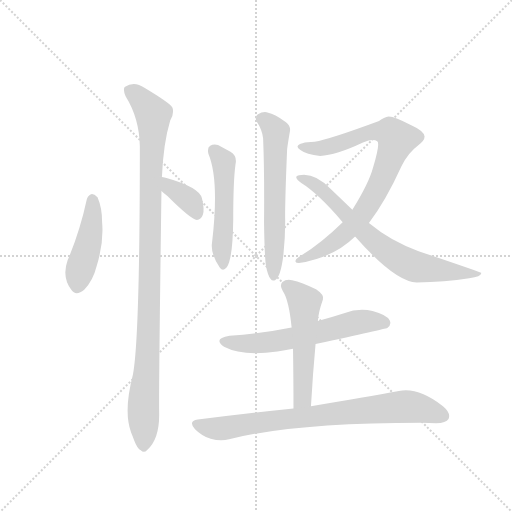
t = 0.00 s
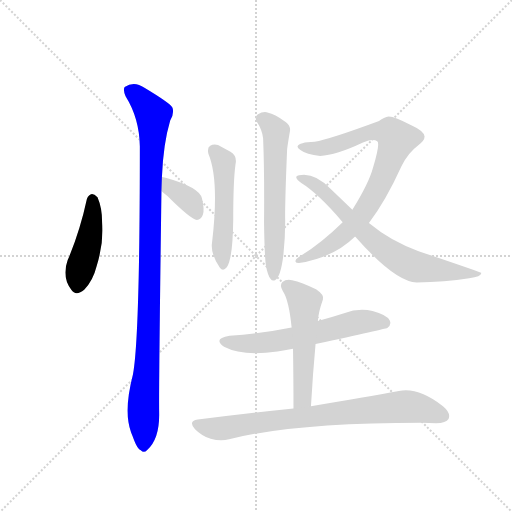
t = 1.59 s
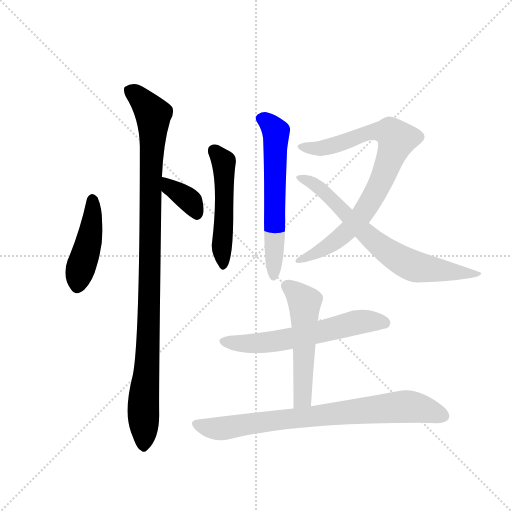
t = 3.19 s
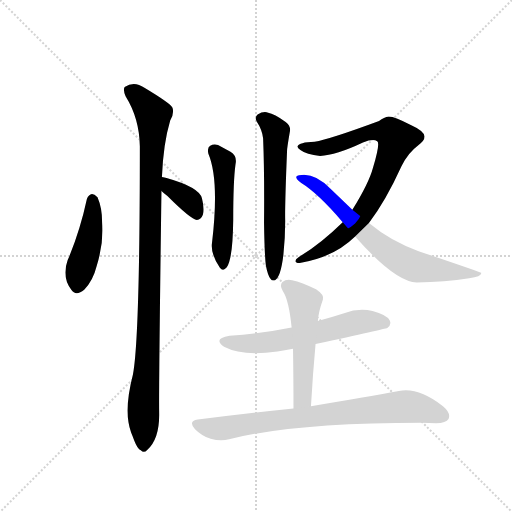
t = 4.78 s
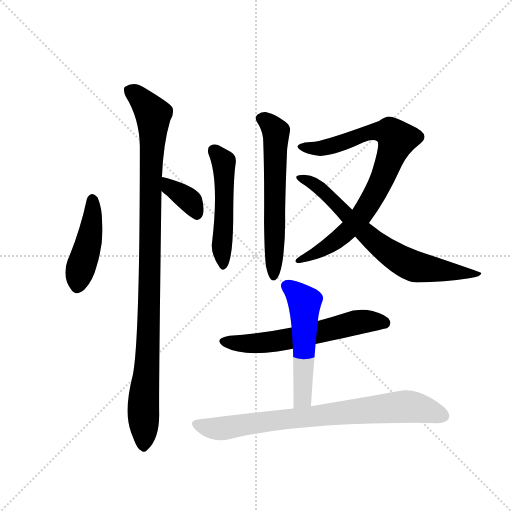
t = 6.37 s
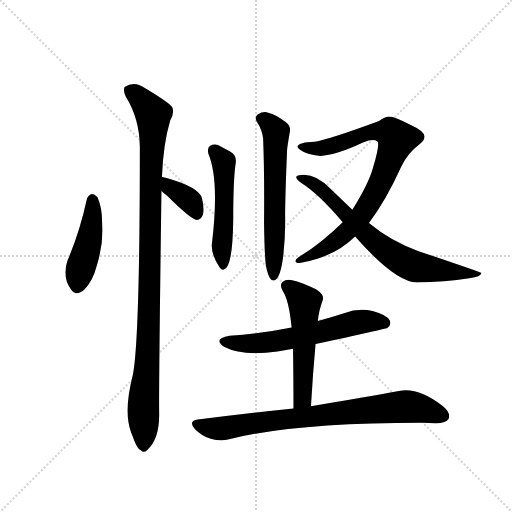
t = 7.97 s

The animated SVG that drew these frames (rendered in a browser with its animation timeline set to each time). Animation: 10 CSS @keyframes rules; one cycle of 7.96 s.

<svg version="1.1" viewBox="0 0 1024 1024" xmlns="http://www.w3.org/2000/svg">
  <g stroke="lightgray" stroke-dasharray="1,1" stroke-width="1" transform="scale(4, 4)">
    <line x1="0" y1="0" x2="256" y2="256"></line>
    <line x1="256" y1="0" x2="0" y2="256"></line>
    <line x1="128" y1="0" x2="128" y2="256"></line>
    <line x1="0" y1="128" x2="256" y2="128"></line>
  </g>
  <g transform="scale(0.92, -0.92) translate(60, -900)">
    <style type="text/css">
      
        @keyframes keyframes0 {
          from {
            stroke: blue;
            stroke-dashoffset: 447;
            stroke-width: 128;
          }
          59% {
            animation-timing-function: step-end;
            stroke: blue;
            stroke-dashoffset: 0;
            stroke-width: 128;
          }
          to {
            stroke: black;
            stroke-width: 1024;
          }
        }
        #make-me-a-hanzi-animation-0 {
          animation: keyframes0 0.61376953125s both;
          animation-delay: 0s;
          animation-timing-function: linear;
        }
      
        @keyframes keyframes1 {
          from {
            stroke: blue;
            stroke-dashoffset: 1048;
            stroke-width: 128;
          }
          77% {
            animation-timing-function: step-end;
            stroke: blue;
            stroke-dashoffset: 0;
            stroke-width: 128;
          }
          to {
            stroke: black;
            stroke-width: 1024;
          }
        }
        #make-me-a-hanzi-animation-1 {
          animation: keyframes1 1.1028645833333333s both;
          animation-delay: 0.61376953125s;
          animation-timing-function: linear;
        }
      
        @keyframes keyframes2 {
          from {
            stroke: blue;
            stroke-dashoffset: 362;
            stroke-width: 128;
          }
          54% {
            animation-timing-function: step-end;
            stroke: blue;
            stroke-dashoffset: 0;
            stroke-width: 128;
          }
          to {
            stroke: black;
            stroke-width: 1024;
          }
        }
        #make-me-a-hanzi-animation-2 {
          animation: keyframes2 0.5445963541666666s both;
          animation-delay: 1.7166341145833333s;
          animation-timing-function: linear;
        }
      
        @keyframes keyframes3 {
          from {
            stroke: blue;
            stroke-dashoffset: 507;
            stroke-width: 128;
          }
          62% {
            animation-timing-function: step-end;
            stroke: blue;
            stroke-dashoffset: 0;
            stroke-width: 128;
          }
          to {
            stroke: black;
            stroke-width: 1024;
          }
        }
        #make-me-a-hanzi-animation-3 {
          animation: keyframes3 0.66259765625s both;
          animation-delay: 2.26123046875s;
          animation-timing-function: linear;
        }
      
        @keyframes keyframes4 {
          from {
            stroke: blue;
            stroke-dashoffset: 609;
            stroke-width: 128;
          }
          66% {
            animation-timing-function: step-end;
            stroke: blue;
            stroke-dashoffset: 0;
            stroke-width: 128;
          }
          to {
            stroke: black;
            stroke-width: 1024;
          }
        }
        #make-me-a-hanzi-animation-4 {
          animation: keyframes4 0.74560546875s both;
          animation-delay: 2.923828125s;
          animation-timing-function: linear;
        }
      
        @keyframes keyframes5 {
          from {
            stroke: blue;
            stroke-dashoffset: 832;
            stroke-width: 128;
          }
          73% {
            animation-timing-function: step-end;
            stroke: blue;
            stroke-dashoffset: 0;
            stroke-width: 128;
          }
          to {
            stroke: black;
            stroke-width: 1024;
          }
        }
        #make-me-a-hanzi-animation-5 {
          animation: keyframes5 0.9270833333333334s both;
          animation-delay: 3.66943359375s;
          animation-timing-function: linear;
        }
      
        @keyframes keyframes6 {
          from {
            stroke: blue;
            stroke-dashoffset: 717;
            stroke-width: 128;
          }
          70% {
            animation-timing-function: step-end;
            stroke: blue;
            stroke-dashoffset: 0;
            stroke-width: 128;
          }
          to {
            stroke: black;
            stroke-width: 1024;
          }
        }
        #make-me-a-hanzi-animation-6 {
          animation: keyframes6 0.83349609375s both;
          animation-delay: 4.596516927083333s;
          animation-timing-function: linear;
        }
      
        @keyframes keyframes7 {
          from {
            stroke: blue;
            stroke-dashoffset: 609;
            stroke-width: 128;
          }
          66% {
            animation-timing-function: step-end;
            stroke: blue;
            stroke-dashoffset: 0;
            stroke-width: 128;
          }
          to {
            stroke: black;
            stroke-width: 1024;
          }
        }
        #make-me-a-hanzi-animation-7 {
          animation: keyframes7 0.74560546875s both;
          animation-delay: 5.430013020833333s;
          animation-timing-function: linear;
        }
      
        @keyframes keyframes8 {
          from {
            stroke: blue;
            stroke-dashoffset: 536;
            stroke-width: 128;
          }
          64% {
            animation-timing-function: step-end;
            stroke: blue;
            stroke-dashoffset: 0;
            stroke-width: 128;
          }
          to {
            stroke: black;
            stroke-width: 1024;
          }
        }
        #make-me-a-hanzi-animation-8 {
          animation: keyframes8 0.6861979166666666s both;
          animation-delay: 6.175618489583333s;
          animation-timing-function: linear;
        }
      
        @keyframes keyframes9 {
          from {
            stroke: blue;
            stroke-dashoffset: 798;
            stroke-width: 128;
          }
          72% {
            animation-timing-function: step-end;
            stroke: blue;
            stroke-dashoffset: 0;
            stroke-width: 128;
          }
          to {
            stroke: black;
            stroke-width: 1024;
          }
        }
        #make-me-a-hanzi-animation-9 {
          animation: keyframes9 0.8994140625s both;
          animation-delay: 6.86181640625s;
          animation-timing-function: linear;
        }
      
    </style>
    
      <path d="M 129 468 Q 114 398 87 334 Q 74 298 95 270 Q 105 255 123 270 Q 142 289 150 321 Q 166 373 162 417 Q 162 448 152 471 Q 145 478 140 478 Q 133 477 129 468 Z" fill="lightgray"></path>
    
      <path d="M 292 515 Q 295 588 310 638 Q 319 653 315 666 Q 309 676 254 709 Q 232 725 211 711 Q 207 705 213 691 Q 243 643 244 582 Q 244 165 229 86 Q 208 5 225 -40 Q 228 -47 232 -58 Q 239 -76 246 -79 Q 253 -86 260 -78 Q 287 -54 286 2 Q 285 50 291 485 L 292 515 Z" fill="lightgray"></path>
    
      <path d="M 291 485 Q 295 481 304 474 Q 355 423 368 422 Q 377 422 381 433 Q 385 445 379 469 Q 373 493 302 513 Q 298 514 292 515 C 262 520 269 505 291 485 Z" fill="lightgray"></path>
    
      <path d="M 393 566 Q 417 509 401 373 Q 397 349 418 318 Q 425 309 433 319 Q 446 337 447 422 Q 447 507 452 543 Q 456 561 441 570 L 414 585 Q 404 588 397 583 Q 390 579 393 566 Z" fill="lightgray"></path>
    
      <path d="M 518 323 Q 522 302 528 294 Q 532 288 538 291 Q 550 297 556 345 Q 560 382 560 419 Q 559 450 564 572 Q 564 578 570 613 Q 573 626 561 635 Q 536 653 523 655 Q 513 659 500 651 Q 493 645 498 636 Q 510 618 512 599 Q 515 527 514 415 Q 515 346 518 323 Z" fill="lightgray"></path>
    
      <path d="M 751 536 Q 742 502 706 444 L 685 417 Q 636 369 589 341 Q 582 337 582 332 Q 583 328 590 328 Q 665 340 712 386 L 742 415 Q 779 464 813 539 Q 826 567 850 585 Q 863 594 863 603 Q 862 615 833 628 Q 799 647 785 647 Q 775 646 764 637 Q 656 597 624 592 Q 590 591 587 582 Q 586 578 593 574 Q 606 564 636 561 Q 670 562 729 590 Q 751 599 760 593 Q 767 589 751 536 Z" fill="lightgray"></path>
    
      <path d="M 706 444 L 659 489 Q 629 520 601 520 Q 588 520 584 516 Q 583 510 595 502 Q 631 480 685 417 L 712 386 Q 799 287 846 286 Q 907 287 960 295 Q 988 299 986 307 Q 986 308 850 354 Q 790 375 742 415 L 706 444 Z" fill="lightgray"></path>
    
      <path d="M 626 152 Q 777 185 782 187 Q 792 194 787 204 Q 780 216 750 224 Q 719 231 688 219 Q 660 210 631 202 L 574 188 Q 510 175 439 170 Q 402 164 427 146 Q 467 125 543 136 Q 558 139 577 142 L 626 152 Z" fill="lightgray"></path>
    
      <path d="M 616 17 Q 620 87 626 152 L 631 202 Q 632 221 642 249 Q 645 259 627 271 Q 596 287 575 291 Q 562 294 554 287 Q 547 280 555 267 Q 568 248 574 188 L 577 142 Q 578 81 578 12 C 578 -18 614 -13 616 17 Z" fill="lightgray"></path>
    
      <path d="M 578 12 Q 481 2 370 -12 Q 348 -15 364 -33 Q 379 -48 398 -54 Q 420 -60 438 -55 Q 579 -19 857 -19 Q 873 -19 888 -20 Q 910 -20 915 -11 Q 921 2 903 17 Q 849 59 807 50 Q 737 37 616 17 L 578 12 Z" fill="lightgray"></path>
    
    
      <clipPath id="make-me-a-hanzi-clip-0">
        <path d="M 129 468 Q 114 398 87 334 Q 74 298 95 270 Q 105 255 123 270 Q 142 289 150 321 Q 166 373 162 417 Q 162 448 152 471 Q 145 478 140 478 Q 133 477 129 468 Z"></path>
      </clipPath>
      <path clip-path="url(#make-me-a-hanzi-clip-0)" d="M 141 466 L 136 386 L 109 279" fill="none" id="make-me-a-hanzi-animation-0" stroke-dasharray="319 638" stroke-linecap="round"></path>
    
      <clipPath id="make-me-a-hanzi-clip-1">
        <path d="M 292 515 Q 295 588 310 638 Q 319 653 315 666 Q 309 676 254 709 Q 232 725 211 711 Q 207 705 213 691 Q 243 643 244 582 Q 244 165 229 86 Q 208 5 225 -40 Q 228 -47 232 -58 Q 239 -76 246 -79 Q 253 -86 260 -78 Q 287 -54 286 2 Q 285 50 291 485 L 292 515 Z"></path>
      </clipPath>
      <path clip-path="url(#make-me-a-hanzi-clip-1)" d="M 222 705 L 251 681 L 273 651 L 265 235 L 252 31 L 252 -66" fill="none" id="make-me-a-hanzi-animation-1" stroke-dasharray="920 1840" stroke-linecap="round"></path>
    
      <clipPath id="make-me-a-hanzi-clip-2">
        <path d="M 291 485 Q 295 481 304 474 Q 355 423 368 422 Q 377 422 381 433 Q 385 445 379 469 Q 373 493 302 513 Q 298 514 292 515 C 262 520 269 505 291 485 Z"></path>
      </clipPath>
      <path clip-path="url(#make-me-a-hanzi-clip-2)" d="M 296 507 L 354 462 L 369 433" fill="none" id="make-me-a-hanzi-animation-2" stroke-dasharray="234 468" stroke-linecap="round"></path>
    
      <clipPath id="make-me-a-hanzi-clip-3">
        <path d="M 393 566 Q 417 509 401 373 Q 397 349 418 318 Q 425 309 433 319 Q 446 337 447 422 Q 447 507 452 543 Q 456 561 441 570 L 414 585 Q 404 588 397 583 Q 390 579 393 566 Z"></path>
      </clipPath>
      <path clip-path="url(#make-me-a-hanzi-clip-3)" d="M 406 572 L 427 541 L 425 327" fill="none" id="make-me-a-hanzi-animation-3" stroke-dasharray="379 758" stroke-linecap="round"></path>
    
      <clipPath id="make-me-a-hanzi-clip-4">
        <path d="M 518 323 Q 522 302 528 294 Q 532 288 538 291 Q 550 297 556 345 Q 560 382 560 419 Q 559 450 564 572 Q 564 578 570 613 Q 573 626 561 635 Q 536 653 523 655 Q 513 659 500 651 Q 493 645 498 636 Q 510 618 512 599 Q 515 527 514 415 Q 515 346 518 323 Z"></path>
      </clipPath>
      <path clip-path="url(#make-me-a-hanzi-clip-4)" d="M 511 642 L 541 608 L 535 300" fill="none" id="make-me-a-hanzi-animation-4" stroke-dasharray="481 962" stroke-linecap="round"></path>
    
      <clipPath id="make-me-a-hanzi-clip-5">
        <path d="M 751 536 Q 742 502 706 444 L 685 417 Q 636 369 589 341 Q 582 337 582 332 Q 583 328 590 328 Q 665 340 712 386 L 742 415 Q 779 464 813 539 Q 826 567 850 585 Q 863 594 863 603 Q 862 615 833 628 Q 799 647 785 647 Q 775 646 764 637 Q 656 597 624 592 Q 590 591 587 582 Q 586 578 593 574 Q 606 564 636 561 Q 670 562 729 590 Q 751 599 760 593 Q 767 589 751 536 Z"></path>
      </clipPath>
      <path clip-path="url(#make-me-a-hanzi-clip-5)" d="M 593 581 L 640 578 L 760 615 L 788 612 L 803 597 L 771 511 L 728 434 L 703 405 L 651 363 L 588 334" fill="none" id="make-me-a-hanzi-animation-5" stroke-dasharray="704 1408" stroke-linecap="round"></path>
    
      <clipPath id="make-me-a-hanzi-clip-6">
        <path d="M 706 444 L 659 489 Q 629 520 601 520 Q 588 520 584 516 Q 583 510 595 502 Q 631 480 685 417 L 712 386 Q 799 287 846 286 Q 907 287 960 295 Q 988 299 986 307 Q 986 308 850 354 Q 790 375 742 415 L 706 444 Z"></path>
      </clipPath>
      <path clip-path="url(#make-me-a-hanzi-clip-6)" d="M 589 514 L 633 493 L 735 391 L 818 331 L 867 316 L 969 301 L 980 305" fill="none" id="make-me-a-hanzi-animation-6" stroke-dasharray="589 1178" stroke-linecap="round"></path>
    
      <clipPath id="make-me-a-hanzi-clip-7">
        <path d="M 626 152 Q 777 185 782 187 Q 792 194 787 204 Q 780 216 750 224 Q 719 231 688 219 Q 660 210 631 202 L 574 188 Q 510 175 439 170 Q 402 164 427 146 Q 467 125 543 136 Q 558 139 577 142 L 626 152 Z"></path>
      </clipPath>
      <path clip-path="url(#make-me-a-hanzi-clip-7)" d="M 431 159 L 459 153 L 531 157 L 636 176 L 715 199 L 752 202 L 778 197" fill="none" id="make-me-a-hanzi-animation-7" stroke-dasharray="481 962" stroke-linecap="round"></path>
    
      <clipPath id="make-me-a-hanzi-clip-8">
        <path d="M 616 17 Q 620 87 626 152 L 631 202 Q 632 221 642 249 Q 645 259 627 271 Q 596 287 575 291 Q 562 294 554 287 Q 547 280 555 267 Q 568 248 574 188 L 577 142 Q 578 81 578 12 C 578 -18 614 -13 616 17 Z"></path>
      </clipPath>
      <path clip-path="url(#make-me-a-hanzi-clip-8)" d="M 564 278 L 602 243 L 598 41 L 583 20" fill="none" id="make-me-a-hanzi-animation-8" stroke-dasharray="408 816" stroke-linecap="round"></path>
    
      <clipPath id="make-me-a-hanzi-clip-9">
        <path d="M 578 12 Q 481 2 370 -12 Q 348 -15 364 -33 Q 379 -48 398 -54 Q 420 -60 438 -55 Q 579 -19 857 -19 Q 873 -19 888 -20 Q 910 -20 915 -11 Q 921 2 903 17 Q 849 59 807 50 Q 737 37 616 17 L 578 12 Z"></path>
      </clipPath>
      <path clip-path="url(#make-me-a-hanzi-clip-9)" d="M 368 -23 L 420 -32 L 531 -14 L 817 16 L 841 15 L 903 -4" fill="none" id="make-me-a-hanzi-animation-9" stroke-dasharray="670 1340" stroke-linecap="round"></path>
    
  </g>
</svg>
